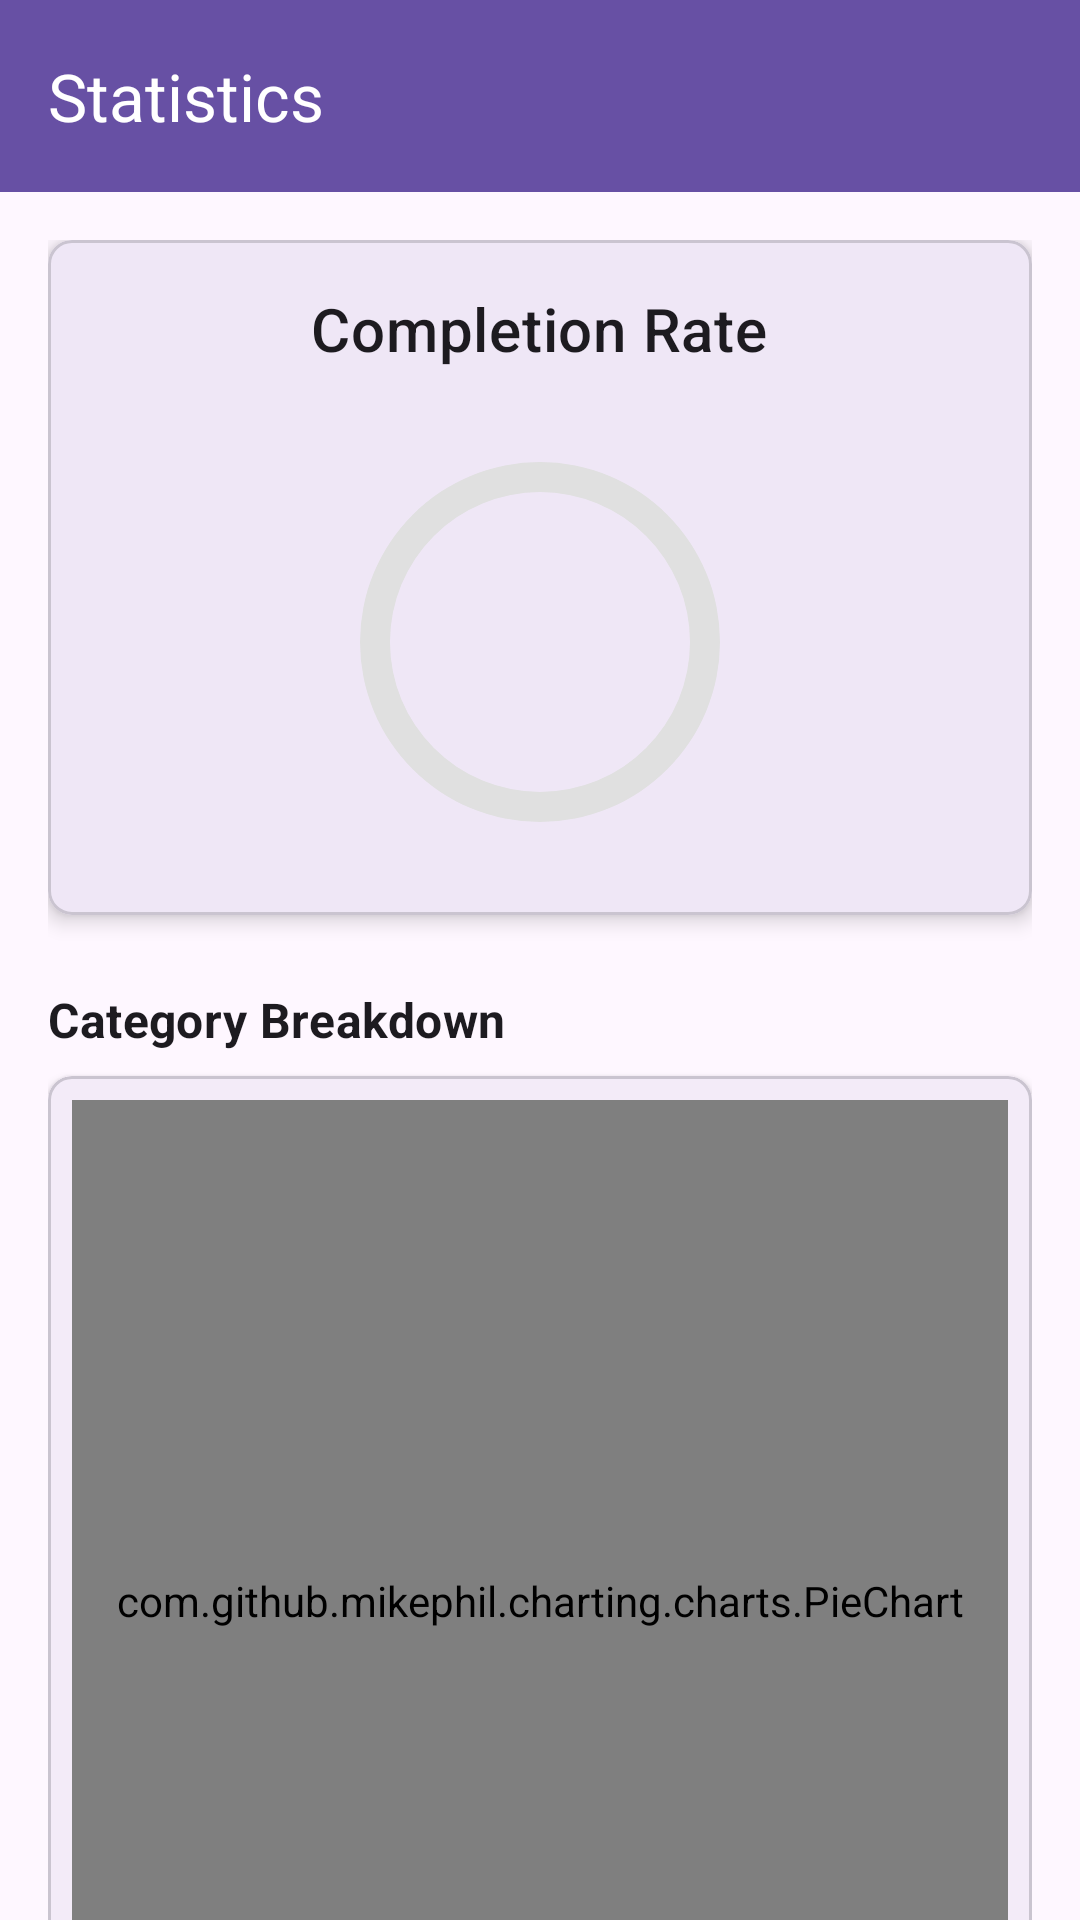

Layout XML and referenced resources for this Android screen:
<!-- AndroidManifest.xml: application theme Theme.ScheduleManager -->
<!-- res/layout/activity_statistics.xml -->
<?xml version="1.0" encoding="utf-8"?>

<androidx.coordinatorlayout.widget.CoordinatorLayout xmlns:android="http://schemas.android.com/apk/res/android"
    xmlns:app="http://schemas.android.com/apk/res-auto"
    android:layout_width="match_parent"
    android:layout_height="match_parent">

    <com.google.android.material.appbar.AppBarLayout
        android:layout_width="match_parent"
        android:layout_height="wrap_content">

        <com.google.android.material.appbar.MaterialToolbar
            android:id="@+id/toolbar"
            android:layout_width="match_parent"
            android:layout_height="?attr/actionBarSize"
            android:background="?attr/colorPrimary"
            app:navigationIconTint="@android:color/white"
            app:title="@string/statistics"
            app:titleTextColor="@android:color/white" />
    </com.google.android.material.appbar.AppBarLayout>

    <androidx.core.widget.NestedScrollView
        android:layout_width="match_parent"
        android:layout_height="match_parent"
        app:layout_behavior="@string/appbar_scrolling_view_behavior">

        <LinearLayout
            android:layout_width="match_parent"
            android:layout_height="wrap_content"
            android:orientation="vertical"
            android:padding="16dp">

            
            <com.google.android.material.card.MaterialCardView
                android:layout_width="match_parent"
                android:layout_height="wrap_content"
                app:cardCornerRadius="8dp"
                app:cardElevation="4dp"
                app:contentPadding="16dp">

                <LinearLayout
                    android:layout_width="match_parent"
                    android:layout_height="wrap_content"
                    android:gravity="center"
                    android:orientation="vertical">

                    <TextView
                        android:layout_width="wrap_content"
                        android:layout_height="wrap_content"
                        android:text="@string/completion_rate"
                        android:textAppearance="?attr/textAppearanceHeadline6" />

                    <FrameLayout
                        android:layout_width="150dp"
                        android:layout_height="150dp"
                        android:layout_marginTop="16dp">

                        <ProgressBar
                            android:id="@+id/progressBar"
                            style="?android:attr/progressBarStyleHorizontal"
                            android:layout_width="match_parent"
                            android:layout_height="match_parent"
                            android:indeterminate="false"
                            android:max="100"
                            android:progress="0"
                            android:progressDrawable="@drawable/circular_progress" />

                        <LinearLayout
                            android:layout_width="wrap_content"
                            android:layout_height="wrap_content"
                            android:layout_gravity="center"
                            android:gravity="center"
                            android:orientation="vertical">

                            <TextView
                                android:id="@+id/tvPercentage"
                                android:layout_width="wrap_content"
                                android:layout_height="wrap_content"
                                android:textSize="28sp"
                                android:textStyle="bold"
                                android:textColor="?attr/colorPrimary"/>

                            <TextView
                                android:id="@+id/tvCount"
                                android:layout_width="wrap_content"
                                android:layout_height="wrap_content"
                                android:textSize="12sp" />
                        </LinearLayout>
                    </FrameLayout>
                </LinearLayout>
            </com.google.android.material.card.MaterialCardView>

            
            <TextView
                android:layout_width="wrap_content"
                android:layout_height="wrap_content"
                android:layout_marginTop="24dp"
                android:layout_marginBottom="8dp"
                android:text="Category Breakdown"
                android:textAppearance="?attr/textAppearanceSubtitle1"
                android:textStyle="bold" />

            <com.google.android.material.card.MaterialCardView
                android:layout_width="match_parent"
                android:layout_height="350dp"
                app:cardCornerRadius="8dp"
                app:cardElevation="2dp"
                app:contentPadding="8dp">

                <com.github.mikephil.charting.charts.PieChart
                    android:id="@+id/pieChart"
                    android:layout_width="match_parent"
                    android:layout_height="match_parent" />
            </com.google.android.material.card.MaterialCardView>

            
            <TextView
                android:layout_width="wrap_content"
                android:layout_height="wrap_content"
                android:layout_marginTop="24dp"
                android:layout_marginBottom="8dp"
                android:text="Weekly Trends (Last 7 Days)"
                android:textAppearance="?attr/textAppearanceSubtitle1"
                android:textStyle="bold" />

            <com.google.android.material.card.MaterialCardView
                android:layout_width="match_parent"
                android:layout_height="300dp"
                android:layout_marginBottom="16dp"
                app:cardCornerRadius="8dp"
                app:cardElevation="2dp"
                app:contentPadding="8dp">

                <com.github.mikephil.charting.charts.BarChart
                    android:id="@+id/barChart"
                    android:layout_width="match_parent"
                    android:layout_height="match_parent" />
            </com.google.android.material.card.MaterialCardView>

        </LinearLayout>
    </androidx.core.widget.NestedScrollView>
</androidx.coordinatorlayout.widget.CoordinatorLayout>
<!-- resources referenced by this layout -->
<resources>
  <!-- drawable circular_progress (drawable) -->
  <?xml version="1.0" encoding="utf-8"?>
  
  <layer-list xmlns:android="http://schemas.android.com/apk/res/android">
      <item android:id="@android:id/background">
          <shape
              android:shape="ring"
              android:thickness="10dp"
              android:useLevel="false">
              <solid android:color="#E0E0E0" />
          </shape>
      </item>
      <item android:id="@android:id/progress">
          <rotate
              android:fromDegrees="270"
              android:pivotX="50%"
              android:pivotY="50%"
              android:toDegrees="270">
              <shape
                  android:shape="ring"
                  android:thickness="10dp"
                  android:useLevel="true">
                  <solid android:color="@color/primary" />
              </shape>
          </rotate>
      </item>
  </layer-list>
  <string name="completion_rate">Completion Rate</string>
  <string name="statistics">Statistics</string>
  <style name="Theme.ScheduleManager" parent="Theme.Material3.DayNight.NoActionBar">
          
          <item name="colorPrimary">@color/primary</item>
          <item name="colorPrimaryContainer">@color/primary_container</item>
          <item name="colorSecondary">@color/secondary</item>
          <item name="android:statusBarColor">@color/primary</item>
      </style>
  <color name="primary">#6750A4</color>
  <color name="primary_container">#EADDFF</color>
  <color name="secondary">#625b71</color>
</resources>
